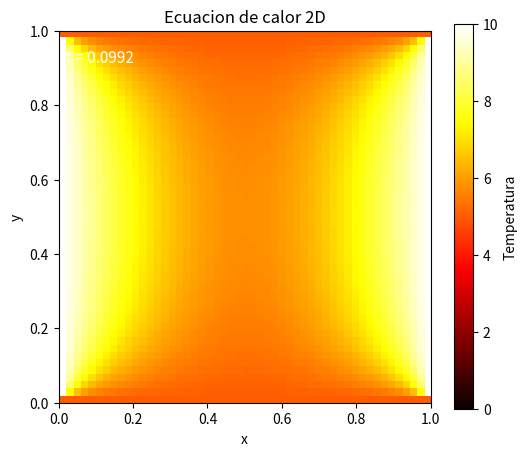

This figure's Python source:
import numpy as np
import matplotlib.pyplot as plt
from matplotlib.animation import FuncAnimation


# -----------------------------
# Parametros fisicos y numericos
# -----------------------------

Lx = 1.0
Ly = 1.0

Nx = 50
Ny = 50

kappa = 1.0

h = Lx / Nx

r = 0.20
t_final = 0.1
snapshot_interval = 20

# TODO:
# calcular dt num_steps
dt = r * h**2 / kappa
num_steps = int(t_final / dt)
print(f"dt = {dt}")
print(f"num_steps = {num_steps}")

# -----------------------------
# Condicion inicial
# -----------------------------

u = np.zeros((Nx + 1, Ny + 1))

# -----------------------------
# Condiciones de frontera
# -----------------------------

def aplicar_frontera(u):
    # TODO:
    # implementar las condiciones de frontera

    u[0, :] = 10.0    # x = 0
    u[-1, :] = 10.0    # x = 1

    u[:, 0] = 5.0    # y = 0
    u[:, -1] = 5.0     # y = 1

aplicar_frontera(u)


# -----------------------------
# Evolucion temporal
# -----------------------------

snapshots = []
tiempos = []

u_new = np.copy(u)

for n in range(num_steps + 1):
    if n % snapshot_interval == 0:
        snapshots.append(np.copy(u))
        tiempos.append(n * dt)
    # TODO:
    # guardar snapshots y tiempos
    # cuidado con copias superficiales
    
    # TODO:
    # completar la actualización
    # aplicar condiciones de frontera
    # preparar arreglos u y u_new para siguiente iteración
    for i in range(1, Nx):
        for j in range(1, Ny):

            u_new[i, j] = (u[i, j]+ r * (u[i+1, j]+ u[i-1, j] + u[i, j+1]+ u[i, j-1]- 4*u[i, j]))

    aplicar_frontera(u_new)
    u, u_new = u_new, u

# -----------------------------
# Animacion
# -----------------------------

fig, ax = plt.subplots(figsize=(6, 5))

im = ax.imshow(
    snapshots[0].T,
    origin="lower",
    extent=[0, Lx, 0, Ly],
    cmap="hot",
    vmin=0.0,
    vmax=np.max(snapshots[0])
)

cbar = plt.colorbar(im, ax=ax)
cbar.set_label("Temperatura")

ax.set_xlabel("x")
ax.set_ylabel("y")
ax.set_title("Ecuacion de calor 2D")

time_text = ax.text(
    0.02,
    0.95,
    "",
    transform=ax.transAxes,
    color="white",
    fontsize=11,
    verticalalignment="top"
)


def actualizar(frame):
    im.set_data(snapshots[frame].T)
    time_text.set_text(f"t = {tiempos[frame]:.4f}")
    return im, time_text


anim = FuncAnimation(
    fig,
    actualizar,
    frames=len(snapshots),
    interval=80,
    blit=True
)

anim.save("calor_2d.gif", writer="pillow", fps=15)

plt.show()
